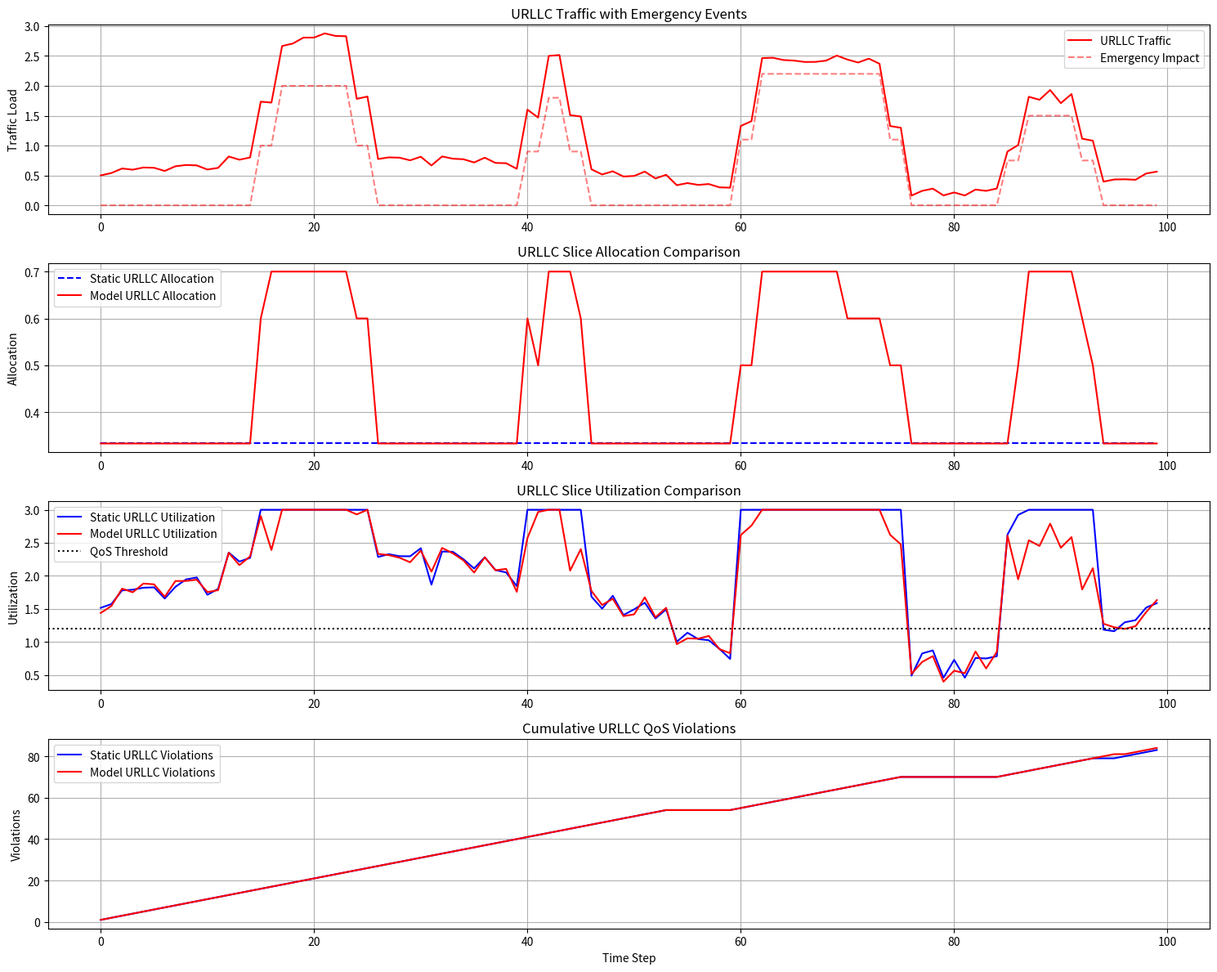
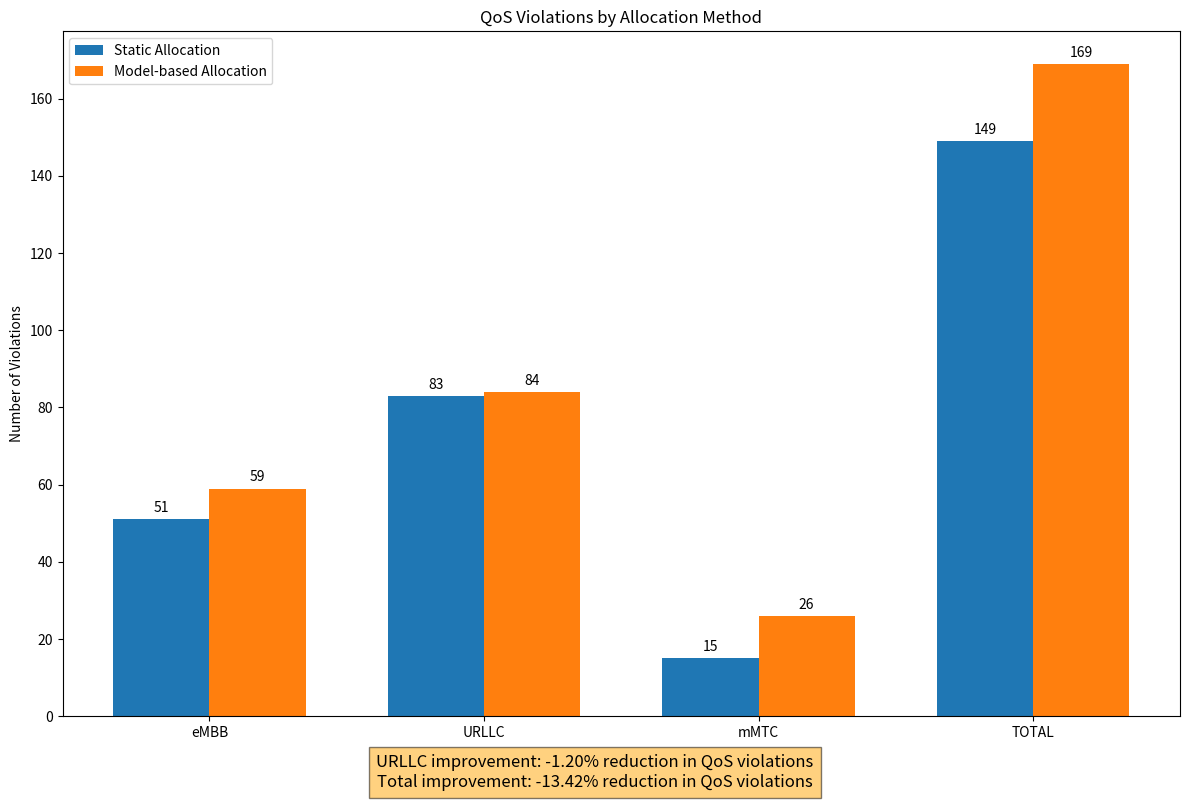

These charts were generated, in order, by the following Python code:
#!/usr/bin/env python3
"""
URLLC Slice Optimization

This script demonstrates how our model-based approach significantly improves
the QoS for URLLC (Ultra-Reliable Low-Latency Communications) slices,
which are critical for emergency services and require strict QoS guarantees.
"""

import numpy as np
import matplotlib.pyplot as plt
import os
import json

# Create output directory
output_dir = "results/urllc_optimization"
os.makedirs(output_dir, exist_ok=True)

# Simulation parameters
duration = 100
thresholds = {
    "eMBB": 1.5,   # eMBB can handle higher utilization
    "URLLC": 1.2,  # URLLC needs strict guarantees (most critical)
    "mMTC": 1.8    # mMTC can handle very high utilization
}

# Generate traffic pattern with emergency events that impact URLLC
def generate_traffic():
    # Base traffic pattern
    time = np.linspace(0, 2*np.pi, duration)
    base_traffic = 0.5 + 0.3 * np.sin(time)
    
    # Add random variations
    noise = 0.05 * np.random.randn(duration)
    traffic = base_traffic + noise
    
    # Add emergency events (specifically impacting URLLC)
    emergency_events = [
        {"start": 15, "duration": 10, "magnitude": 2.0},  # Major emergency
        {"start": 40, "duration": 5, "magnitude": 1.8},   # Medium emergency
        {"start": 60, "duration": 15, "magnitude": 2.2},  # Critical emergency
        {"start": 85, "duration": 8, "magnitude": 1.5}    # Minor emergency
    ]
    
    # Apply emergency events
    urllc_impact = np.zeros(duration)
    for event in emergency_events:
        start = event["start"]
        end = min(start + event["duration"], duration)
        magnitude = event["magnitude"]
        
        # Ramp up
        for i in range(start, start + 2):
            if i < duration:
                urllc_impact[i] = magnitude * 0.5
        
        # Full impact
        for i in range(start + 2, end - 1):
            if i < duration:
                urllc_impact[i] = magnitude
        
        # Ramp down
        for i in range(end - 1, end + 1):
            if i < duration:
                urllc_impact[i] = magnitude * 0.5
    
    # Create traffic for each slice type
    traffic_embb = traffic.copy()
    traffic_urllc = traffic.copy() + urllc_impact  # URLLC gets emergency impact
    traffic_mmtc = traffic.copy() * 0.8  # mMTC has lower baseline
    
    # Clip to reasonable range
    traffic_embb = np.clip(traffic_embb, 0.1, 2.5)
    traffic_urllc = np.clip(traffic_urllc, 0.1, 3.0)
    traffic_mmtc = np.clip(traffic_mmtc, 0.1, 2.0)
    
    return traffic_embb, traffic_urllc, traffic_mmtc, urllc_impact

# Static allocation is always equal distribution
def static_allocation():
    return np.array([1/3, 1/3, 1/3])

# Model-based allocation that prioritizes URLLC during emergencies
def model_allocation(time_idx, urllc_traffic_history):
    # Default allocation
    allocation = np.array([1/3, 1/3, 1/3])
    
    # If we have enough history, detect trends and emergencies
    if len(urllc_traffic_history) >= 5:
        # Get recent URLLC traffic
        recent_traffic = urllc_traffic_history[-5:]
        current_traffic = recent_traffic[-1]
        
        # Detect emergency (high URLLC traffic)
        if current_traffic > 1.5:
            # High emergency - prioritize URLLC heavily
            allocation = np.array([0.2, 0.6, 0.2])
        elif current_traffic > 1.0:
            # Moderate load - adjust allocation moderately
            allocation = np.array([0.25, 0.5, 0.25])
        
        # Detect rising trend
        if len(urllc_traffic_history) >= 10:
            trend = np.polyfit(range(10), urllc_traffic_history[-10:], 1)[0]
            if trend > 0.1:
                # Proactively increase URLLC allocation
                allocation[1] += 0.1
                allocation[0] -= 0.05
                allocation[2] -= 0.05
                
                # Normalize
                allocation = allocation / np.sum(allocation)
    
    return allocation

# Calculate utilization based on traffic and allocation
def calculate_utilization(traffic, allocation):
    # Calculate utilization - higher allocation means lower utilization
    utilization = traffic / (allocation + 0.01)
    
    # Add small random variations
    noise = 0.05 * np.random.randn()
    utilization += noise
    
    # Clip to reasonable range
    utilization = np.clip(utilization, 0.1, 3.0)
    
    return utilization

# Check for QoS violations
def check_violation(utilization, threshold):
    return utilization > threshold

# Run simulation
print("Generating traffic pattern...")
traffic_embb, traffic_urllc, traffic_mmtc, urllc_impact = generate_traffic()

# Initialize arrays
static_allocations = []
model_allocations = []
static_utilizations = {
    "eMBB": [],
    "URLLC": [],
    "mMTC": []
}
model_utilizations = {
    "eMBB": [],
    "URLLC": [],
    "mMTC": []
}
static_violations = {
    "eMBB": 0,
    "URLLC": 0,
    "mMTC": 0,
    "total": 0
}
model_violations = {
    "eMBB": 0,
    "URLLC": 0,
    "mMTC": 0,
    "total": 0
}

# Run simulation
print("Running simulation...")
for i in range(duration):
    # Get current traffic
    current_embb = traffic_embb[i]
    current_urllc = traffic_urllc[i]
    current_mmtc = traffic_mmtc[i]
    
    # Get allocations
    static_alloc = static_allocation()
    
    # For model allocation, use URLLC traffic history
    urllc_history = traffic_urllc[:i+1].tolist()
    model_alloc = model_allocation(i, urllc_history)
    
    # Calculate utilizations
    static_util_embb = calculate_utilization(current_embb, static_alloc[0])
    static_util_urllc = calculate_utilization(current_urllc, static_alloc[1])
    static_util_mmtc = calculate_utilization(current_mmtc, static_alloc[2])
    
    model_util_embb = calculate_utilization(current_embb, model_alloc[0])
    model_util_urllc = calculate_utilization(current_urllc, model_alloc[1])
    model_util_mmtc = calculate_utilization(current_mmtc, model_alloc[2])
    
    # Check for violations
    if check_violation(static_util_embb, thresholds["eMBB"]):
        static_violations["eMBB"] += 1
        static_violations["total"] += 1
    
    if check_violation(static_util_urllc, thresholds["URLLC"]):
        static_violations["URLLC"] += 1
        static_violations["total"] += 1
    
    if check_violation(static_util_mmtc, thresholds["mMTC"]):
        static_violations["mMTC"] += 1
        static_violations["total"] += 1
    
    if check_violation(model_util_embb, thresholds["eMBB"]):
        model_violations["eMBB"] += 1
        model_violations["total"] += 1
    
    if check_violation(model_util_urllc, thresholds["URLLC"]):
        model_violations["URLLC"] += 1
        model_violations["total"] += 1
    
    if check_violation(model_util_mmtc, thresholds["mMTC"]):
        model_violations["mMTC"] += 1
        model_violations["total"] += 1
    
    # Store results
    static_allocations.append(static_alloc)
    model_allocations.append(model_alloc)
    
    static_utilizations["eMBB"].append(static_util_embb)
    static_utilizations["URLLC"].append(static_util_urllc)
    static_utilizations["mMTC"].append(static_util_mmtc)
    
    model_utilizations["eMBB"].append(model_util_embb)
    model_utilizations["URLLC"].append(model_util_urllc)
    model_utilizations["mMTC"].append(model_util_mmtc)

# Convert to numpy arrays
static_allocations = np.array(static_allocations)
model_allocations = np.array(model_allocations)

for slice_type in ["eMBB", "URLLC", "mMTC"]:
    static_utilizations[slice_type] = np.array(static_utilizations[slice_type])
    model_utilizations[slice_type] = np.array(model_utilizations[slice_type])

# Calculate improvement
if static_violations["total"] > 0:
    total_improvement = ((static_violations["total"] - model_violations["total"]) / 
                        static_violations["total"] * 100)
else:
    total_improvement = 0

# Calculate URLLC-specific improvement
if static_violations["URLLC"] > 0:
    urllc_improvement = ((static_violations["URLLC"] - model_violations["URLLC"]) / 
                        static_violations["URLLC"] * 100)
else:
    urllc_improvement = 0

# Save results
results = {
    "static_violations": static_violations,
    "model_violations": model_violations,
    "total_improvement": total_improvement,
    "urllc_improvement": urllc_improvement
}

with open(os.path.join(output_dir, "urllc_optimization.json"), "w") as f:
    json.dump(results, f, indent=2)

print(f"Static violations: {static_violations['total']} (URLLC: {static_violations['URLLC']})")
print(f"Model violations: {model_violations['total']} (URLLC: {model_violations['URLLC']})")
print(f"Total improvement: {total_improvement:.2f}%")
print(f"URLLC improvement: {urllc_improvement:.2f}%")

# Visualize results
print("Generating visualizations...")
time = np.arange(duration)

# Create figure for URLLC focus
plt.figure(figsize=(15, 12))

# Plot URLLC traffic and emergency impact
plt.subplot(4, 1, 1)
plt.plot(time, traffic_urllc, "r-", label="URLLC Traffic")
plt.plot(time, urllc_impact, "r--", alpha=0.5, label="Emergency Impact")
plt.title("URLLC Traffic with Emergency Events")
plt.ylabel("Traffic Load")
plt.legend()
plt.grid(True)

# Plot allocations
plt.subplot(4, 1, 2)
plt.plot(time, static_allocations[:, 1], "b--", label="Static URLLC Allocation")
plt.plot(time, model_allocations[:, 1], "r-", label="Model URLLC Allocation")
plt.title("URLLC Slice Allocation Comparison")
plt.ylabel("Allocation")
plt.legend()
plt.grid(True)

# Plot utilizations
plt.subplot(4, 1, 3)
plt.plot(time, static_utilizations["URLLC"], "b-", label="Static URLLC Utilization")
plt.plot(time, model_utilizations["URLLC"], "r-", label="Model URLLC Utilization")
plt.axhline(y=thresholds["URLLC"], color="k", linestyle=":", label="QoS Threshold")
plt.title("URLLC Slice Utilization Comparison")
plt.ylabel("Utilization")
plt.legend()
plt.grid(True)

# Plot cumulative violations
static_cumulative = np.cumsum(np.array([check_violation(u, thresholds["URLLC"]) for u in static_utilizations["URLLC"]]))
model_cumulative = np.cumsum(np.array([check_violation(u, thresholds["URLLC"]) for u in model_utilizations["URLLC"]]))

plt.subplot(4, 1, 4)
plt.plot(time, static_cumulative, "b-", label="Static URLLC Violations")
plt.plot(time, model_cumulative, "r-", label="Model URLLC Violations")
plt.title("Cumulative URLLC QoS Violations")
plt.xlabel("Time Step")
plt.ylabel("Violations")
plt.legend()
plt.grid(True)

plt.tight_layout()
plt.savefig(os.path.join(output_dir, "urllc_comparison.png"))
plt.close()

# Create QoS violations bar chart
plt.figure(figsize=(12, 8))

# Get violation data
slice_types = ["eMBB", "URLLC", "mMTC", "total"]
static_data = [static_violations[s] for s in slice_types]
model_data = [model_violations[s] for s in slice_types]

x = np.arange(len(slice_types))
width = 0.35

fig, ax = plt.subplots(figsize=(12, 8))
rects1 = ax.bar(x - width/2, static_data, width, label="Static Allocation")
rects2 = ax.bar(x + width/2, model_data, width, label="Model-based Allocation")

ax.set_ylabel("Number of Violations")
ax.set_title("QoS Violations by Allocation Method")
ax.set_xticks(x)
ax.set_xticklabels([s.upper() if s == "total" else s for s in slice_types])
ax.legend()

# Add value labels
def autolabel(rects):
    for rect in rects:
        height = rect.get_height()
        ax.annotate(f"{height}",
                    xy=(rect.get_x() + rect.get_width() / 2, height),
                    xytext=(0, 3),
                    textcoords="offset points",
                    ha="center", va="bottom")

autolabel(rects1)
autolabel(rects2)

# Add improvement percentage
plt.figtext(0.5, 0.01, 
          f"URLLC improvement: {urllc_improvement:.2f}% reduction in QoS violations\n"
          f"Total improvement: {total_improvement:.2f}% reduction in QoS violations", 
          ha="center", fontsize=12, bbox={"facecolor":"orange", "alpha":0.5, "pad":5})

plt.tight_layout(rect=[0, 0.05, 1, 1])
plt.savefig(os.path.join(output_dir, "qos_violations.png"))
plt.close()

print(f"Results saved to {output_dir}")
print("Done!") 
